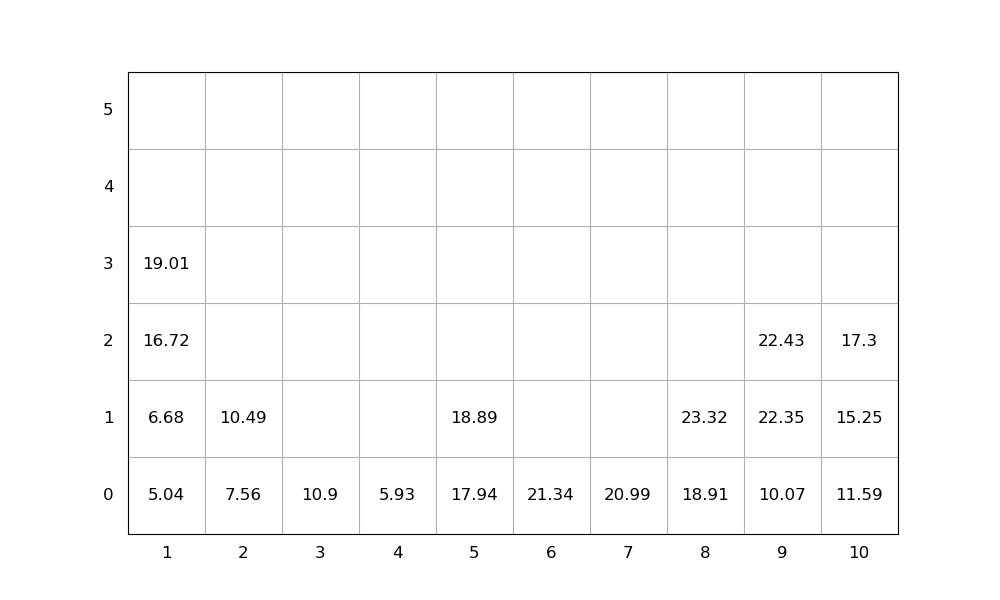

The data file committed next to this chart (first rows):
idx, loc_x, loc_y, loc_z, weight, group, score, seq, emerg, reloc, size(ft)
1, 9, 0, 0, 10.07, 0, 10.07, 1, 0, 0, 20
2, 10, 0, 0, 11.59, 0, 11.59, 2, 0, 0, 20
3, 3, 0, 0, 10.9, 0, 10.9, 3, 0, 0, 20
4, 5, 0, 0, 17.94, 0, 17.94, 4, 0, 0, 20
5, 1, 0, 0, 5.04, 0, 5.04, 5, 0, 0, 20
6, 6, 0, 0, 21.34, 0, 21.34, 6, 0, 0, 20
7, 7, 0, 0, 20.99, 0, 20.99, 7, 0, 0, 20
8, 1, 0, 1, 6.68, 0, 6.68, 8, 0, 0, 20
9, 8, 0, 0, 18.91, 0, 18.91, 9, 0, 0, 20
10, 2, 0, 0, 7.56, 0, 7.56, 10, 0, 0, 20
11, 1, 0, 2, 16.72, 0, 16.72, 11, 0, 0, 20
12, 5, 0, 1, 18.89, 0, 18.89, 12, 0, 0, 20
13, 2, 0, 1, 10.49, 0, 10.49, 13, 0, 0, 20
14, 9, 0, 1, 22.35, 0, 22.35, 14, 0, 0, 20
15, 4, 0, 0, 5.93, 0, 5.93, 15, 0, 0, 20
16, 1, 0, 3, 19.01, 0, 19.01, 16, 0, 0, 20
17, 10, 0, 1, 15.25, 0, 15.25, 17, 0, 0, 20
18, 9, 0, 2, 22.43, 0, 22.43, 18, 0, 0, 20
19, 8, 0, 1, 23.32, 0, 23.32, 19, 0, 0, 20
20, 10, 0, 2, 17.3, 0, 17.3, 20, 0, 0, 20
